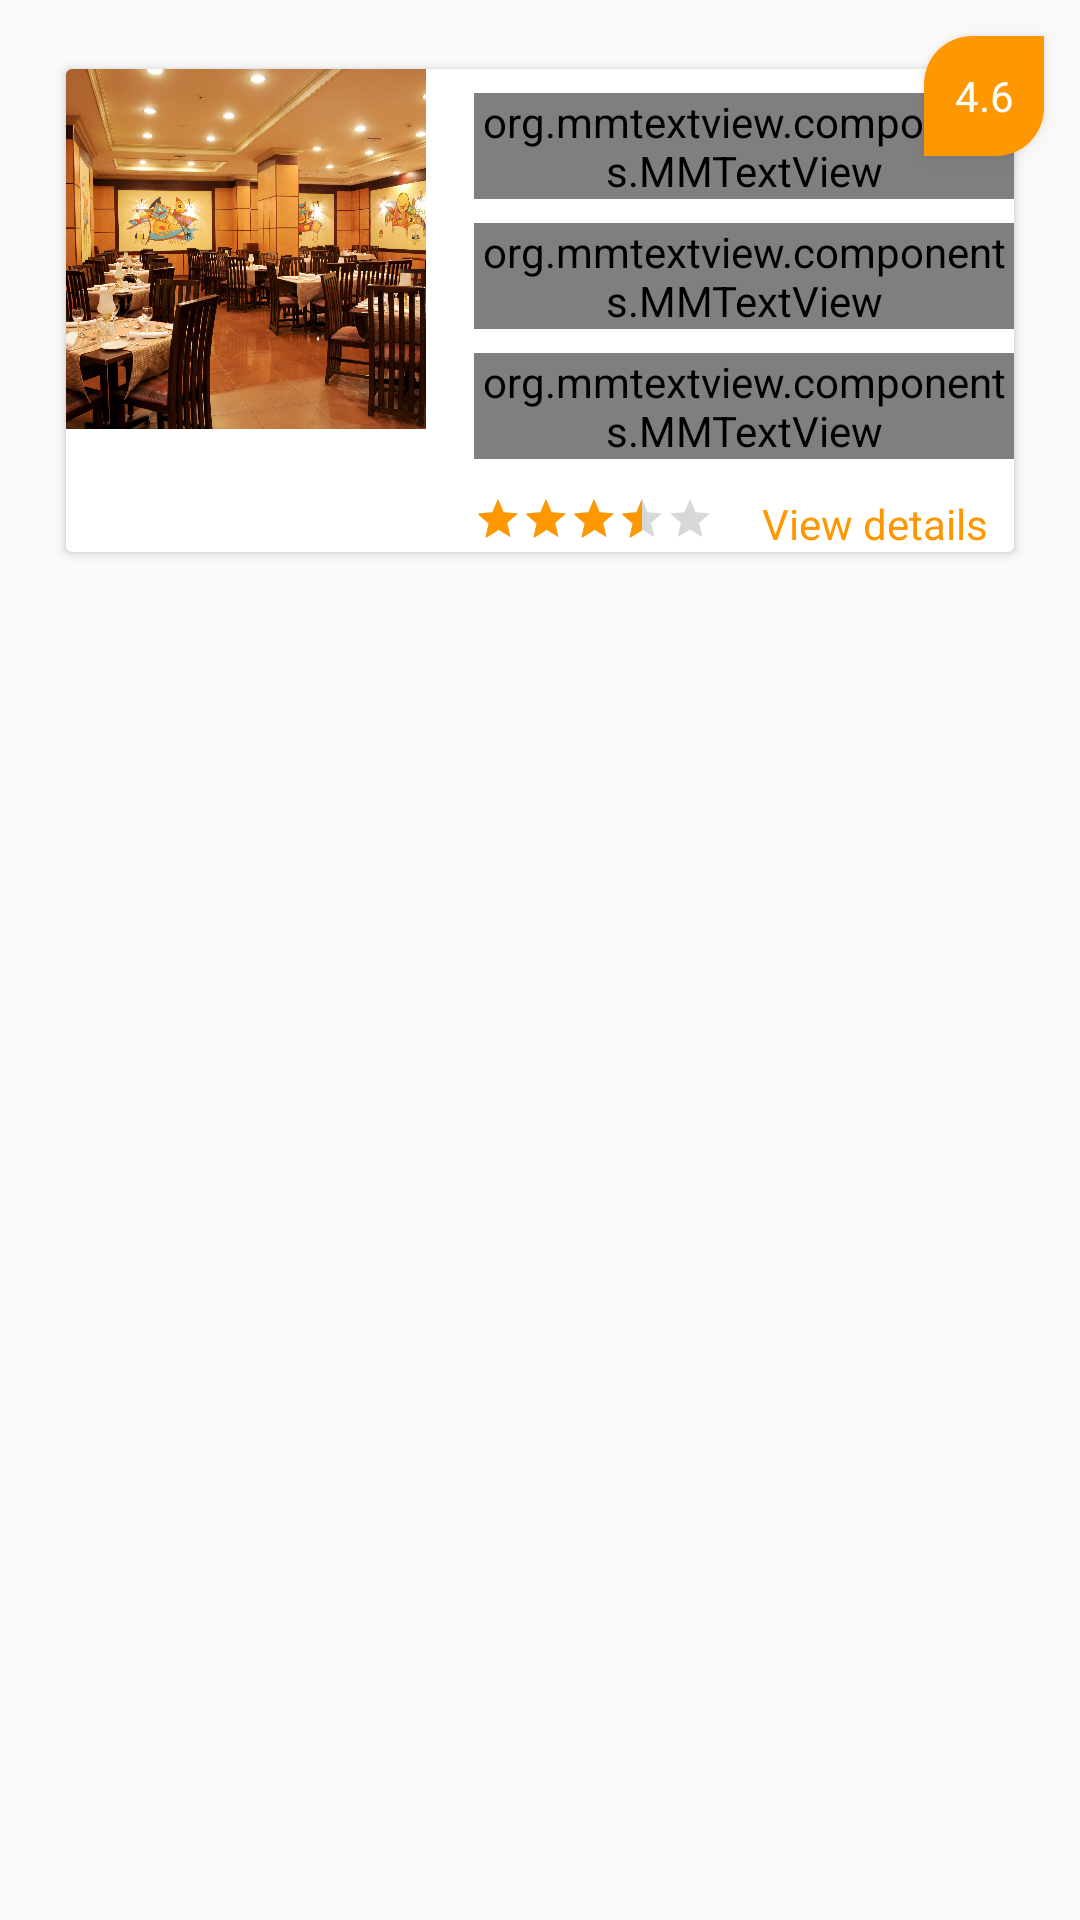

The Android layout XML behind this screen, and the referenced resources:
<!-- AndroidManifest.xml: application theme AppTheme -->
<!-- res/layout/view_holder_restaurants.xml -->
<?xml version="1.0" encoding="utf-8"?>
<RelativeLayout xmlns:android="http://schemas.android.com/apk/res/android"
    xmlns:app="http://schemas.android.com/apk/res-auto"
    xmlns:card_view="http://schemas.android.com/tools"
    xmlns:tools="http://schemas.android.com/tools"
    android:layout_width="match_parent"
    android:layout_height="wrap_content"
    android:orientation="horizontal">

    <TextView
        android:layout_width="wrap_content"
        android:layout_height="wrap_content"
        android:layout_alignParentEnd="true"
        android:layout_marginEnd="@dimen/margin_card_medium_2"
        android:layout_marginTop="@dimen/margin_card_medium_2"
        android:background="@drawable/round_rectangle"
        android:elevation="@dimen/margin_small"
        android:gravity="center"
        android:text="4.6"
        android:textColor="@color/primaryTextColor"
        android:textSize="@dimen/text_regular"/>

    <android.support.v7.widget.CardView
        android:layout_width="match_parent"
        android:layout_height="wrap_content"
        android:layout_marginHorizontal="@dimen/margin_medium_3"
        android:layout_marginTop="@dimen/margin_medium_3"
        android:elevation="@dimen/margin_medium"
        app:cardPreventCornerOverlap="false"
        app:cardUseCompatPadding="true">

        <RelativeLayout
            android:layout_width="match_parent"
            android:layout_height="wrap_content">

            <ImageView
                android:id="@+id/tv_restaurant_photo"
                android:layout_width="120dp"
                android:layout_height="120dp"
                android:scaleType="centerCrop"
                android:src="@drawable/resturant_1" />

            <org.mmtextview.components.MMTextView
                android:id="@+id/tv_restaurant_name"
                android:layout_width="wrap_content"
                android:layout_height="wrap_content"
                android:layout_alignTop="@+id/tv_restaurant_photo"
                android:layout_marginStart="@dimen/margin_medium_2"
                android:layout_marginTop="@dimen/margin_medium"
                android:layout_toRightOf="@+id/tv_restaurant_photo"
                tools:text="Casa Pop"
                android:textColor="@color/secondary_text"
                android:textSize="@dimen/text_regular_2x" />

            <org.mmtextview.components.MMTextView
                android:id="@+id/tv_food_type"
                android:layout_width="wrap_content"
                android:layout_height="wrap_content"
                android:layout_alignLeft="@+id/tv_restaurant_name"
                android:layout_below="@+id/tv_restaurant_name"
                android:layout_marginTop="@dimen/margin_medium"
                tools:text="Cafe, Italian, Chinese"
                android:textColor="@color/secondary_text"
                android:textSize="@dimen/text_regular" />

            <org.mmtextview.components.MMTextView
                android:id="@+id/tv_food_cost"
                android:layout_width="wrap_content"
                android:layout_height="wrap_content"
                android:layout_alignLeft="@+id/tv_food_type"
                android:layout_below="@+id/tv_food_type"
                android:layout_marginTop="@dimen/margin_medium"
                tools:text="Cost $300 for one"
                android:textColor="@color/secondary_text"
                android:textSize="@dimen/text_regular" />

           <RatingBar
                android:id="@+id/rating_bar"
                android:layout_width="wrap_content"
                android:layout_height="wrap_content"
                android:layout_alignLeft="@+id/tv_food_cost"
                android:layout_below="@+id/tv_food_cost"
                android:layout_marginTop="@dimen/margin_card_medium_2"
                android:rating="3.5"
                android:stepSize="0.5"
                android:numStars="5"
               style="?attr/ratingBarStyleSmall"/>

            <TextView
                android:id="@+id/tv_view_details"
                android:layout_width="wrap_content"
                android:layout_height="wrap_content"
                android:layout_alignTop="@id/rating_bar"
                android:layout_marginLeft="@dimen/margin_medium_2"
                android:layout_toRightOf="@+id/rating_bar"
                android:clickable="true"
                android:text="View details"
                android:textColor="@color/primary"
                android:textSize="@dimen/text_regular"/>


        </RelativeLayout>
    </android.support.v7.widget.CardView>


</RelativeLayout>
<!-- resources referenced by this layout -->
<resources>
  <color name="primary">#FF9800</color>
  <color name="primaryTextColor">#ffffff</color>
  <color name="secondary_text">#757575</color>
  <dimen name="margin_card_medium_2">12dp</dimen>
  <dimen name="margin_medium">8dp</dimen>
  <dimen name="margin_medium_2">16dp</dimen>
  <dimen name="margin_medium_3">20dp</dimen>
  <dimen name="margin_small">4dp</dimen>
  <dimen name="text_regular">14sp</dimen>
  <dimen name="text_regular_2x">16sp</dimen>
  <!-- drawable resturant_1: jpg bitmap (drawable-xxxhdpi, 810483 bytes) -->
  <!-- drawable round_rectangle (drawable) -->
  <?xml version="1.0" encoding="utf-8"?>
  <shape xmlns:android="http://schemas.android.com/apk/res/android"
      android:shape="rectangle">
      <stroke
          android:width="0dp"
          android:color="@color/primaryDarkColor"/>
  
      <solid
          android:color="@color/primary"/>
  
      // Reduce the corner radius value
      <corners android:bottomRightRadius="16dp"
          android:topLeftRadius="16dp" />
  
      <size android:height="40dp"
          android:width="40dp"/>
  
      
  
  </shape>
  <style name="AppTheme" parent="Theme.AppCompat.Light.DarkActionBar">
          
          <item name="colorPrimary">@color/primary</item>
          <item name="colorPrimaryDark">@color/primary_dark</item>
          <item name="colorAccent">@color/primary</item>
      </style>
  <color name="primaryDarkColor">#c43c00</color>
  <color name="primary_dark">#F57C00</color>
</resources>
